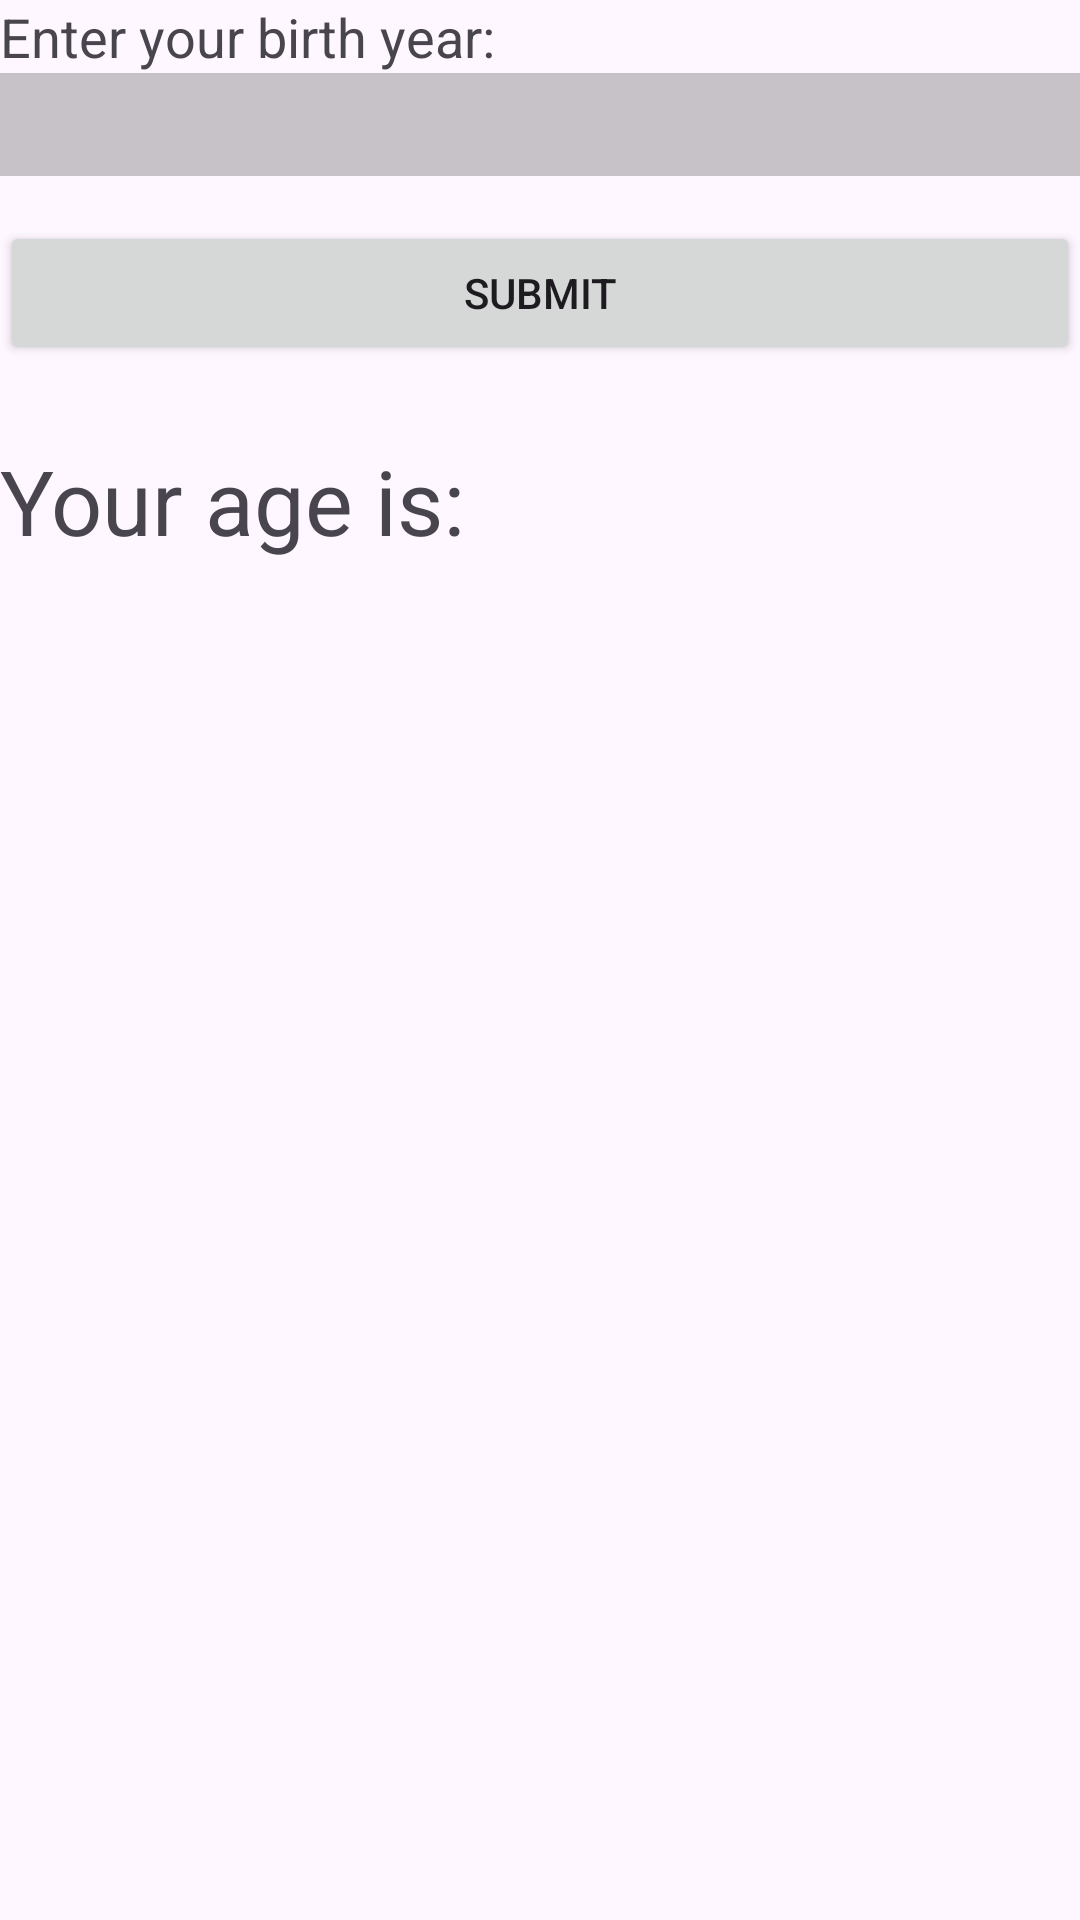

This screen was rendered from an Android layout file. Write that file and the resources it references.
<!-- AndroidManifest.xml: application theme Theme.AndroidApps -->
<!-- res/layout/activity_user_age.xml -->
<?xml version="1.0" encoding="utf-8"?>
<RelativeLayout xmlns:android="http://schemas.android.com/apk/res/android"
    xmlns:app="http://schemas.android.com/apk/res-auto"
    xmlns:tools="http://schemas.android.com/tools"
    android:id="@+id/main"
    android:layout_width="match_parent"
    android:layout_height="match_parent"
    android:layout_margin="25dp"
    tools:context=".apps.UserAge">

    <LinearLayout
        android:layout_width="match_parent"
        android:layout_height="wrap_content"
        android:orientation="vertical">

        <TextView
            android:layout_width="wrap_content"
            android:layout_height="match_parent"
            android:text="Enter your birth year:"
            android:textSize="18sp"/>

        <EditText
            android:id="@+id/enter_birth_year"
            android:layout_width="match_parent"
            android:layout_height="wrap_content"
            android:background="@color/cardview_shadow_start_color"
            android:padding="5dp"/>

        <Button
            android:id="@+id/btn_submit_birth_year"
            android:layout_width="match_parent"
            android:layout_height="wrap_content"
            android:text="Submit"
            android:layout_marginTop="15dp"/>
        
        <TextView
            android:id="@+id/show_age"
            android:layout_width="wrap_content"
            android:layout_height="wrap_content"
            android:text="Your age is: "
            android:textSize="30sp"
            android:layout_marginTop="25dp"/>
    </LinearLayout>

</RelativeLayout>
<!-- resources referenced by this layout -->
<resources>
  <style name="Theme.AndroidApps" parent="Base.Theme.AndroidApps" />
  <style name="Base.Theme.AndroidApps" parent="Theme.Material3.DayNight.NoActionBar">
          
          
      </style>
</resources>
